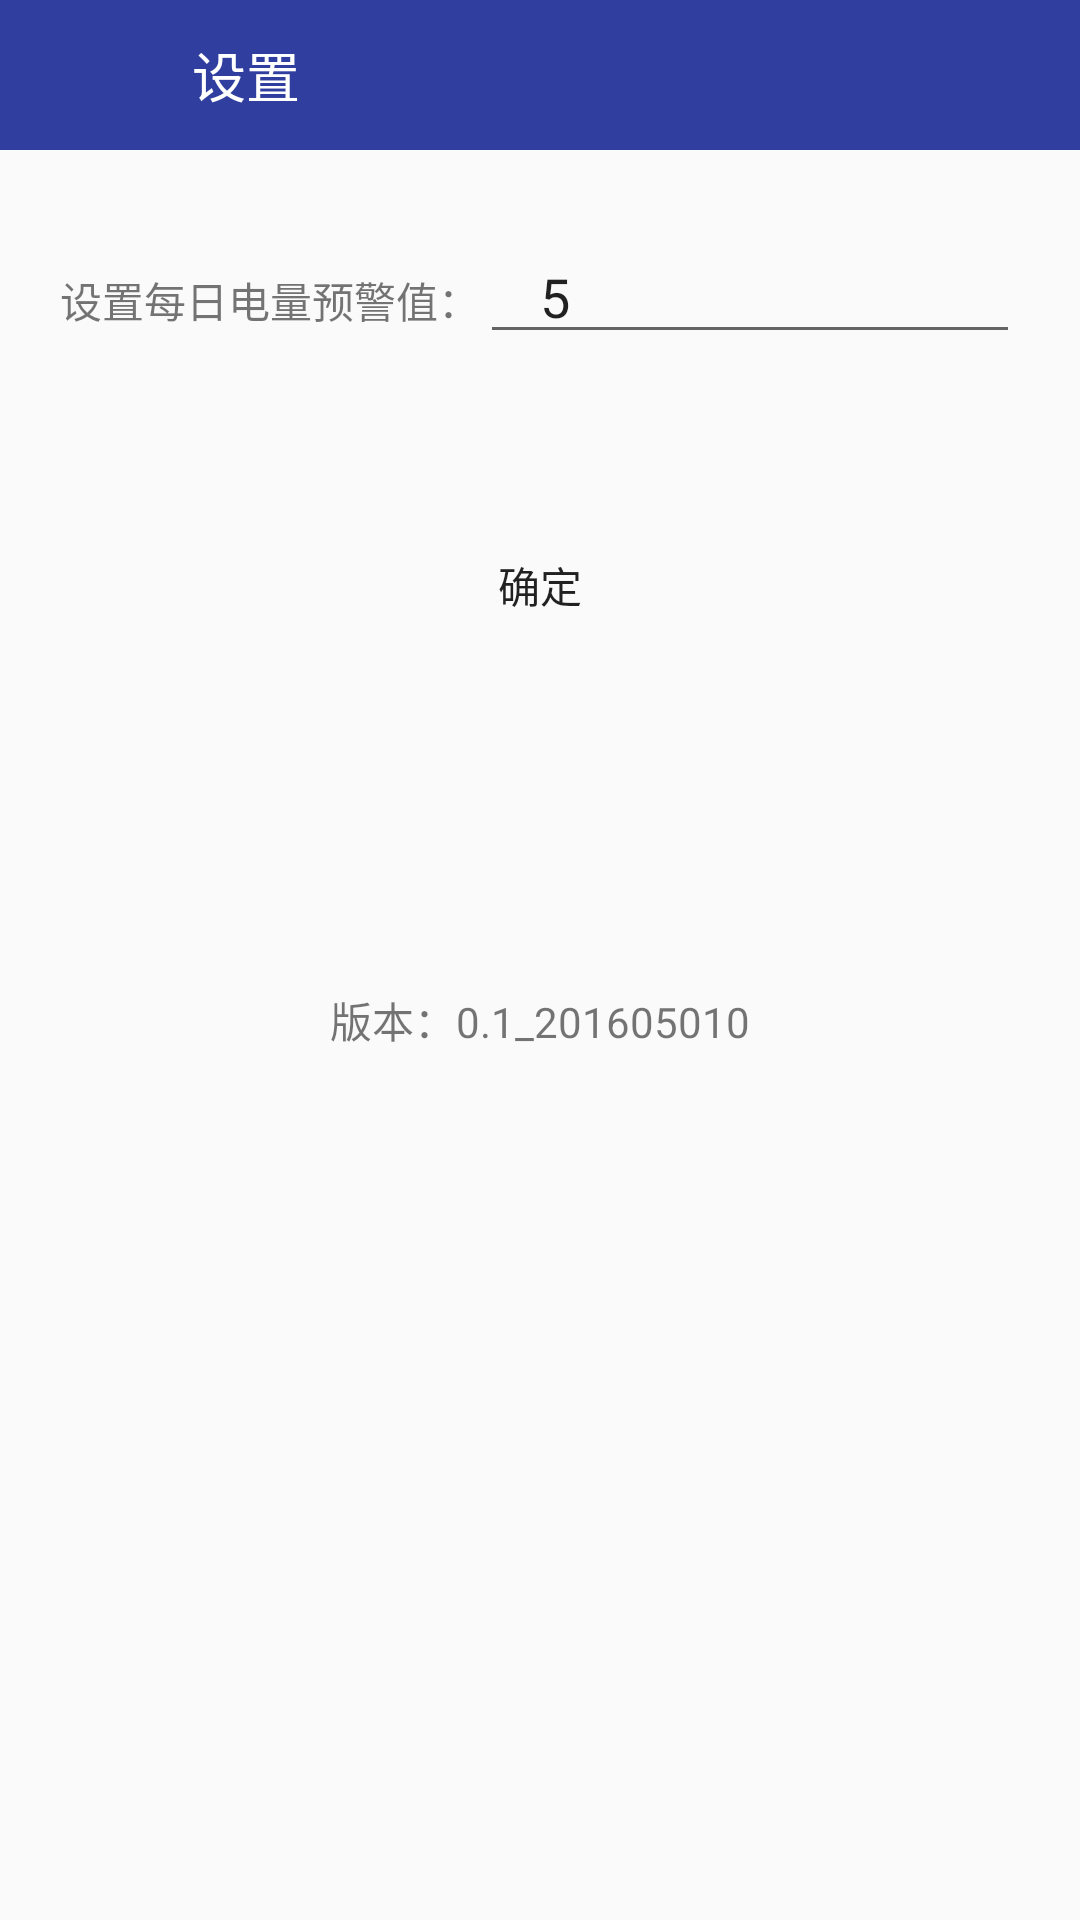

Reconstruct the res/layout file that produces this screen, plus the resources it refers to.
<!-- AndroidManifest.xml: application theme AppTheme -->
<!-- res/layout/activity_set.xml -->
<?xml version="1.0" encoding="utf-8"?>
<LinearLayout xmlns:android="http://schemas.android.com/apk/res/android"
    android:layout_width="match_parent"
    android:layout_height="match_parent"
    android:orientation="vertical">

    <LinearLayout
        android:layout_width="match_parent"
        android:layout_height="50dp"
        android:background="@color/Indigo_colorPrimaryDark"
        android:gravity="center_vertical"
        android:orientation="horizontal">

        <Button
            android:id="@+id/activity_set_bt_login_back"
            android:layout_width="24dp"
            android:layout_height="24dp"
            android:layout_marginLeft="20dp"
            android:background="@drawable/abc_ic_ab_back_mtrl_am_alpha" />

        <TextView
            android:layout_width="wrap_content"
            android:layout_height="wrap_content"
            android:layout_marginLeft="20dp"
            android:text="@string/set"
            android:textColor="@color/white"
            android:textSize="18sp" />
    </LinearLayout>


    <LinearLayout
        android:layout_width="match_parent"
        android:layout_height="100dp"
        android:orientation="horizontal">

        <TextView
            android:layout_width="wrap_content"
            android:layout_height="match_parent"
            android:layout_marginLeft="20dp"
            android:gravity="center_vertical"
            android:text="设置每日电量预警值：" />

        <EditText
            android:id="@+id/set_edit"
            android:layout_width="match_parent"
            android:layout_height="wrap_content"
            android:paddingLeft="20dp"
            android:text="5"
            android:layout_marginRight="20dp" />
    </LinearLayout>

    <Button
        android:id="@+id/set_ok"
        android:layout_width="match_parent"
        android:layout_height="50dp"
        android:layout_margin="20dp"
        android:background="@color/link_text_material_light"
        android:text="确定" />

    <TextView
        android:layout_width="match_parent"
        android:layout_height="200dp"
        android:gravity="center"
        android:text="@string/set_version" />
</LinearLayout>
<!-- resources referenced by this layout -->
<resources>
  <color name="Indigo_colorPrimaryDark">#303f9f</color>
  <color name="white">#ffffff</color>
  <string name="set">设置</string>
  <string name="set_version">版本：0.1_201605010</string>
  <style name="AppTheme" parent="Theme.AppCompat.Light.NoActionBar">
          
          
          <item name="colorPrimaryDark">@color/Indigo_colorPrimaryDark</item>
          
          <item name="colorPrimary">@color/Indigo_colorPrimary</item>
          
          <item name="drawerArrowStyle">@style/AppTheme.DrawerArrowToggle</item>
      </style>
  <color name="Indigo_colorPrimary">#3f51b5</color>
  <style name="AppTheme.DrawerArrowToggle" parent="Base.Widget.AppCompat.DrawerArrowToggle">
          <item name="color">@android:color/white</item>
      </style>
</resources>
